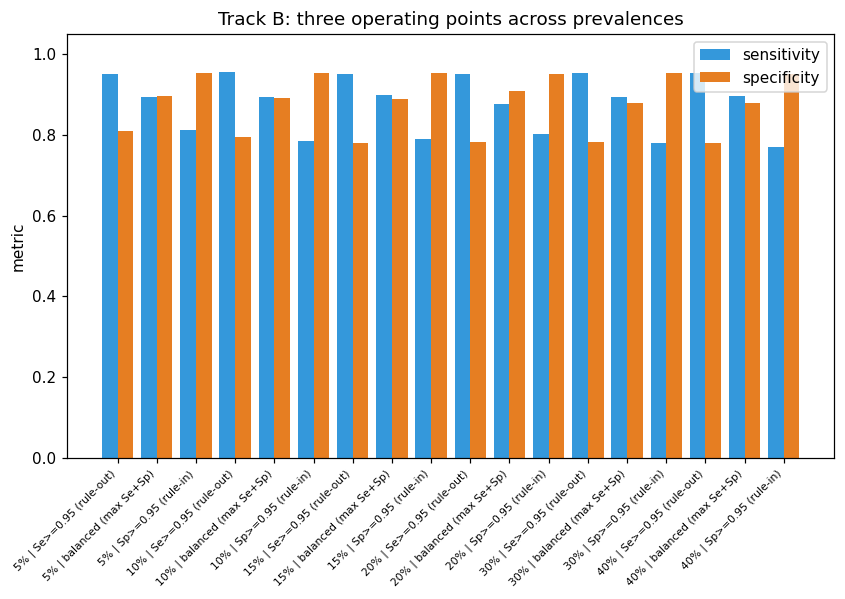

Values plotted in this chart, from the file beside it:
threshold	prev	tp	fp	tn	fn	sens	spec	ppv	npv	unnecessary_surgery_rate	missed_cancer_rate	nb_model	nb_all	nb_none	cost_per_patient_krw	treat_all_cost_krw	treat_none_cost_krw	operating_point	sum_ss	label
0.43	0.05	952.0	3627	15373	48.0	0.952	0.8091	0.2079	0.9969	0.1814	0.0024	-0.08921	-0.6667	0.0	2329900	3800000	3300000	Se>=0.95 (rule-out)		5% | Se>=0.95 (rule-out)
0.51	0.05	894.0	1956	17044	106.0	0.894	0.8971	0.3137	0.9938	0.0978	0.0053	-0.05709	-0.9388	0.0	2244000	3800000	3300000	balanced (max Se+Sp)	1.791	5% | balanced (max Se+Sp)
0.59	0.05	812.0	874.0	18126	188.0	0.812	0.954	0.4816	0.9897	0.0437	0.0094	-0.02229	-1.317	0.0	2250600	3800000	3300000	Sp>=0.95 (rule-in)	1.766	5% | Sp>=0.95 (rule-in)
0.42	0.1	1912	3707	14293	88.0	0.956	0.7941	0.3403	0.9939	0.1853	0.0044	-0.03862	-0.5517	0.0	2493900	3800000	4800000	Se>=0.95 (rule-out)		10% | Se>=0.95 (rule-out)
0.5	0.1	1786	1976	16024	214.0	0.893	0.8902	0.4747	0.9868	0.0988	0.0107	-0.0095	-0.8	0.0	2497200	3800000	4800000	balanced (max Se+Sp)	1.783	10% | balanced (max Se+Sp)
0.59	0.1	1570	851.0	17149	430.0	0.785	0.9527	0.6485	0.9755	0.04255	0.0215	0.01727	-1.195	0.0	2687100	3800000	4800000	Sp>=0.95 (rule-in)	1.738	10% | Sp>=0.95 (rule-in)
0.41	0.15	2855	3732	13268	145.0	0.9517	0.7805	0.4334	0.9892	0.1866	0.00725	0.01308	-0.4407	0.0	2676200	3800000	6300000	Se>=0.95 (rule-out)		15% | Se>=0.95 (rule-out)
0.5	0.15	2697	1905	15095	303.0	0.899	0.8879	0.586	0.9803	0.09525	0.01515	0.0396	-0.7	0.0	2714700	3800000	6300000	balanced (max Se+Sp)	1.787	15% | balanced (max Se+Sp)
0.59	0.15	2371	811.0	16189	629.0	0.7903	0.9523	0.7451	0.9626	0.04055	0.03145	0.0602	-1.073	0.0	3061700	3800000	6300000	Sp>=0.95 (rule-in)	1.743	15% | Sp>=0.95 (rule-in)
0.41	0.2	3808	3490	12510	192.0	0.952	0.7819	0.5218	0.9849	0.1745	0.0096	0.06914	-0.3559	0.0	2817800	3800000	7800000	Se>=0.95 (rule-out)		20% | Se>=0.95 (rule-out)
0.52	0.2	3502	1473	14527	498.0	0.8755	0.9079	0.7039	0.9669	0.07365	0.0249	0.09531	-0.6667	0.0	3044500	3800000	7800000	balanced (max Se+Sp)	1.783	20% | balanced (max Se+Sp)
0.58	0.2	3213	787.0	15213	787.0	0.8033	0.9508	0.8033	0.9508	0.03935	0.03935	0.1063	-0.9048	0.0	3380500	3800000	7800000	Sp>=0.95 (rule-in)	1.754	20% | Sp>=0.95 (rule-in)
0.41	0.3	5713	3051	10949	287.0	0.9522	0.7821	0.6519	0.9745	0.1525	0.01435	0.1796	-0.1864	0.0	3106900	3800000	10800000	Se>=0.95 (rule-out)		30% | Se>=0.95 (rule-out)
0.49	0.3	5368	1682	12318	632.0	0.8947	0.8799	0.7614	0.9512	0.0841	0.0316	0.1876	-0.3725	0.0	3453000	3800000	10800000	balanced (max Se+Sp)	1.775	30% | balanced (max Se+Sp)
0.59	0.3	4682	664.0	13336	1318	0.7803	0.9526	0.8758	0.9101	0.0332	0.0659	0.1863	-0.7073	0.0	4311600	3800000	10800000	Sp>=0.95 (rule-in)	1.733	30% | Sp>=0.95 (rule-in)
0.41	0.4	7627	2636	9364	373.0	0.9534	0.7803	0.7432	0.9617	0.1318	0.01865	0.2898	-0.01695	0.0	3385800	3800000	13800000	Se>=0.95 (rule-out)		40% | Se>=0.95 (rule-out)
0.49	0.4	7162	1459	10541	838.0	0.8952	0.8784	0.8308	0.9264	0.07295	0.0419	0.288	-0.1765	0.0	3919100	3800000	13800000	balanced (max Se+Sp)	1.774	40% | balanced (max Se+Sp)
0.59	0.4	6163	586.0	11414	1837	0.7704	0.9512	0.9132	0.8614	0.0293	0.09185	0.266	-0.4634	0.0	5230400	3800000	13800000	Sp>=0.95 (rule-in)	1.722	40% | Sp>=0.95 (rule-in)
